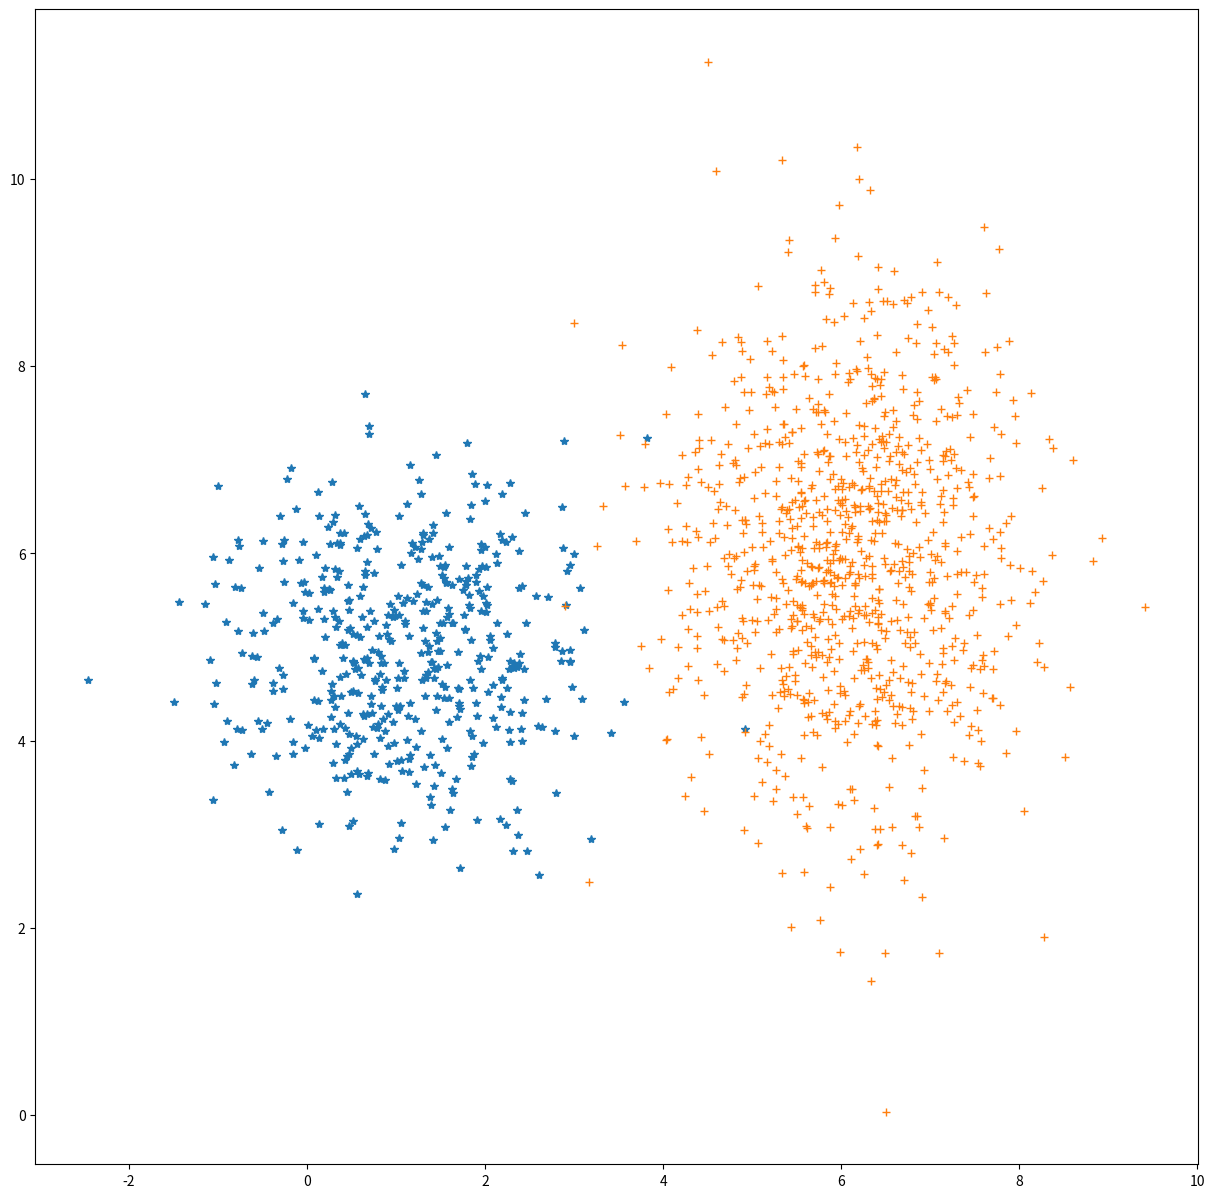

Write the Python code that produced this figure. (Note: this script raises an exception after producing the figure.)
import numpy as np
from matplotlib import pyplot as plt
from numpy.linalg import cholesky
import random
import math

# 产生服从两个高斯分布的样本，使用em算法估算GMM模型参数
# (2PI)^(d/2) * |sigma|^(-1/2) exp{-1/2(x-mu).T * sigma^-1 * (x-mu)}

# 样本数量
sample_num1 = 500
sample_num2 = 1000

# 产生服从两个分布的样本
mu = np.array([[1,5], [6,6]])
Sigma1 = np.array([[1, 0], [0, 1]])
R1 = cholesky(Sigma1)
s1 = np.dot(np.random.randn(sample_num1, 2), R1) + mu[0,:]
Sigma2 = np.array([[1,0],[0,2]])
R2 = cholesky(Sigma2)
s2 = np.dot(np.random.randn(sample_num2, 2), R2) + mu[1,:]

x = np.append(s1,s2,axis=0)
plt.figure(figsize=[15,15])
plt.plot(s1[:,0],s1[:,1],'*')
plt.plot(s2[:,0],s2[:,1],'+')
plt.show()


# 初始化GMM模型参数，即Pi，mu,sigma
# x为样本点，k为GMM模型中分布个数,本例k=2
def init(x,k=2):
    n,d = np.shape(x)
    pi = np.array([1.0/k]*k,dtype=np.float)
    # 随机选取k个样本为各个分布的mu
    mu = np.array(random.sample(list(x),k))
    # 样本协方差为各个分布的sigma
    sigma = np.zeros((d,d,k))
    for i in range(k):
        sigma[:,:,i] = np.cov(x.T)
    return pi,mu,sigma


def em(x,k=2,iter_num = 200):
    n, d = np.shape(x)
    pi, mu, sigma = init(x,k)

    cost = 0
    iteration = 0
    while iteration < iter_num:
        # E step: 计算每个样本属于各个分布的概率
        # theta(i,j) = pi_k*N(xi|mu_j,sigma_j)/sum(分子j从1到k)
        P = np.zeros([n, k], dtype=np.float)
        for j in range(k):
            sigma_j = sigma[:, :, j]
            x_ = np.mat(x-mu[j,:])
            for i in range(n):
                tmp = math.pow(2*math.pi, d/2)*np.linalg.det(sigma_j)
                tmp2 = -1/2 * x_[i, :] * np.mat(sigma_j).getI() * x_[i, :].T
                P[i,j] = 1.0/tmp * np.exp(tmp2)

        theta = np.mat(np.array(P)*np.array(pi) )     # n*k
        theta = theta/np.sum(theta,axis=1)

        # M step：
        Nk = np.sum(theta,axis=0)    # 1*2
        mu = np.diagflat(1.0/Nk)*theta.T*x
        pi = Nk/n
        sigma = np.zeros([d,d,k],dtype=np.float)
        for j in range(k):
            x_ = x-mu[j, :]
            for i in range(n):
                sigma_tmp = x_[i,:].T*x_[i,:]*theta[i,j]/Nk[0,j]
                sigma[:, :, j] = sigma[:, :, j]+sigma_tmp

        labels = theta.argmax(axis=1)
        iteration = iteration + 1
        cost_tmp = sum(np.log(np.mat(P) * np.mat(pi).T))
        esp = abs(cost_tmp - cost)
        if esp<0.00001:
            break
        cost = cost_tmp

        print('iter %d  esp %.15lf' % (iteration, esp))

        if iteration % 1 == 0:
            plt.figure(figsize=[15, 15])
            for i in range(n):
                if labels[i] == 0:
                    plt.plot(x[i, 0], x[i, 1], 'go')
                else:
                    plt.plot(x[i, 0], x[i, 1], 'ro')
            plt.show()

    print('Sigma:', sigma)
    print('mu', mu)
    print('PI:', pi)

em(x)